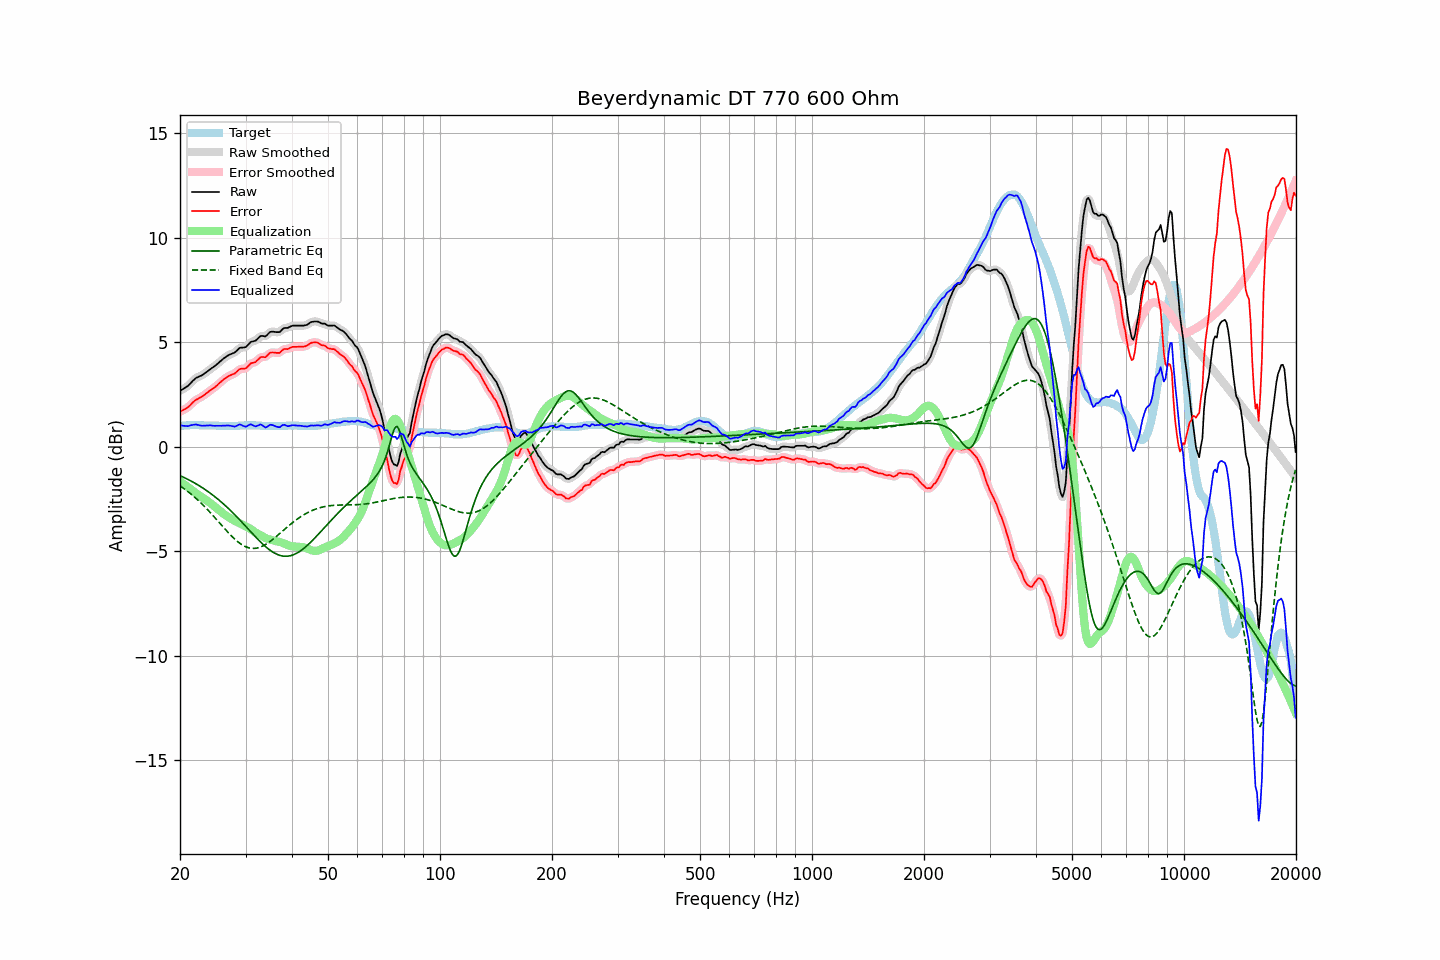

The data file committed next to this chart (first rows):
frequency, raw, error, smoothed, error_smoothed, equalization, parametric_eq, fixed_band_eq, equalized_raw, equalized_smoothed, target
20.00, 2.68, 1.68, 2.68, 1.69, -1.65, -1.38, -1.87, 1.02, 1.03, 0.99
20.20, 2.73, 1.72, 2.72, 1.72, -1.71, -1.41, -1.92, 1.02, 1.01, 1.00
20.40, 2.77, 1.75, 2.77, 1.76, -1.76, -1.45, -1.98, 1.00, 1.00, 1.01
20.61, 2.82, 1.80, 2.82, 1.80, -1.82, -1.49, -2.03, 1.00, 1.00, 1.01
20.81, 2.87, 1.84, 2.87, 1.84, -1.88, -1.53, -2.09, 0.99, 0.99, 1.02
21.02, 2.92, 1.89, 2.93, 1.90, -1.93, -1.56, -2.15, 0.99, 1.00, 1.02
21.23, 3.00, 1.96, 3.00, 1.97, -1.99, -1.60, -2.21, 1.01, 1.01, 1.03
21.44, 3.08, 2.05, 3.08, 2.04, -2.04, -1.64, -2.27, 1.04, 1.03, 1.03
21.66, 3.16, 2.12, 3.16, 2.12, -2.11, -1.69, -2.34, 1.05, 1.05, 1.03
21.87, 3.23, 2.20, 3.23, 2.19, -2.17, -1.73, -2.40, 1.06, 1.06, 1.03
22.09, 3.30, 2.25, 3.29, 2.25, -2.23, -1.77, -2.47, 1.07, 1.06, 1.04
22.31, 3.33, 2.28, 3.33, 2.29, -2.28, -1.82, -2.54, 1.05, 1.05, 1.04
22.54, 3.37, 2.33, 3.37, 2.33, -2.34, -1.87, -2.61, 1.03, 1.03, 1.03
22.76, 3.40, 2.37, 3.40, 2.37, -2.39, -1.91, -2.69, 1.01, 1.02, 1.02
22.99, 3.44, 2.41, 3.44, 2.42, -2.43, -1.96, -2.76, 1.00, 1.01, 1.02
23.22, 3.50, 2.47, 3.49, 2.47, -2.48, -2.01, -2.84, 1.01, 1.01, 1.02
23.45, 3.55, 2.53, 3.55, 2.53, -2.53, -2.07, -2.92, 1.01, 1.01, 1.01
23.69, 3.61, 2.59, 3.61, 2.59, -2.59, -2.12, -3.00, 1.02, 1.02, 1.01
23.92, 3.67, 2.65, 3.67, 2.65, -2.64, -2.17, -3.08, 1.02, 1.02, 1.01
24.16, 3.73, 2.71, 3.72, 2.71, -2.70, -2.23, -3.16, 1.03, 1.02, 1.01
24.40, 3.78, 2.76, 3.78, 2.76, -2.76, -2.29, -3.25, 1.02, 1.02, 1.01
24.65, 3.83, 2.81, 3.83, 2.82, -2.82, -2.35, -3.33, 1.00, 1.01, 1.01
24.89, 3.89, 2.88, 3.89, 2.87, -2.89, -2.41, -3.42, 1.00, 1.00, 1.01
25.14, 3.95, 2.94, 3.95, 2.94, -2.95, -2.47, -3.50, 1.00, 1.00, 1.01
25.39, 4.02, 3.02, 4.02, 3.01, -3.01, -2.53, -3.59, 1.01, 1.00, 1.00
25.65, 4.09, 3.08, 4.09, 3.08, -3.08, -2.60, -3.68, 1.01, 1.01, 1.00
25.91, 4.15, 3.14, 4.15, 3.15, -3.14, -2.66, -3.77, 1.00, 1.01, 1.00
26.16, 4.22, 3.21, 4.21, 3.21, -3.21, -2.73, -3.85, 1.01, 1.01, 1.00
26.43, 4.27, 3.26, 4.27, 3.27, -3.26, -2.80, -3.94, 1.01, 1.01, 1.00
26.69, 4.33, 3.32, 4.33, 3.32, -3.31, -2.87, -4.02, 1.02, 1.02, 1.00
26.96, 4.38, 3.37, 4.38, 3.37, -3.36, -2.94, -4.11, 1.02, 1.02, 1.00
27.23, 4.42, 3.41, 4.42, 3.41, -3.40, -3.02, -4.19, 1.01, 1.01, 1.00
27.50, 4.45, 3.44, 4.45, 3.44, -3.45, -3.09, -4.27, 1.00, 0.99, 1.00
27.77, 4.48, 3.47, 4.48, 3.47, -3.50, -3.17, -4.34, 0.98, 0.98, 1.00
28.05, 4.51, 3.50, 4.52, 3.52, -3.55, -3.25, -4.42, 0.96, 0.97, 1.00
28.33, 4.58, 3.57, 4.58, 3.58, -3.58, -3.33, -4.48, 0.99, 1.00, 1.00
28.62, 4.65, 3.64, 4.65, 3.64, -3.62, -3.41, -4.55, 1.03, 1.03, 1.00
28.90, 4.73, 3.71, 4.71, 3.70, -3.66, -3.49, -4.61, 1.07, 1.05, 1.01
29.19, 4.75, 3.73, 4.74, 3.73, -3.69, -3.57, -4.66, 1.05, 1.05, 1.01
29.48, 4.75, 3.73, 4.75, 3.73, -3.74, -3.65, -4.71, 1.01, 1.02, 1.01
29.78, 4.76, 3.73, 4.76, 3.74, -3.78, -3.73, -4.75, 0.98, 0.98, 1.02
30.08, 4.78, 3.75, 4.79, 3.77, -3.82, -3.82, -4.79, 0.96, 0.98, 1.02
30.38, 4.86, 3.83, 4.86, 3.83, -3.85, -3.90, -4.82, 1.00, 1.01, 1.02
30.68, 4.94, 3.91, 4.93, 3.91, -3.89, -3.98, -4.84, 1.05, 1.04, 1.02
30.99, 5.02, 3.99, 5.00, 3.98, -3.94, -4.07, -4.85, 1.08, 1.06, 1.02
31.30, 5.04, 4.01, 5.04, 4.01, -3.99, -4.15, -4.86, 1.04, 1.04, 1.02
31.61, 5.06, 4.03, 5.06, 4.04, -4.05, -4.23, -4.86, 1.01, 1.01, 1.02
31.93, 5.08, 4.05, 5.09, 4.07, -4.11, -4.31, -4.86, 0.97, 0.99, 1.02
32.24, 5.15, 4.14, 5.15, 4.13, -4.15, -4.39, -4.85, 1.00, 1.00, 1.01
32.57, 5.22, 4.20, 5.22, 4.21, -4.19, -4.47, -4.83, 1.03, 1.04, 1.01
32.89, 5.30, 4.28, 5.28, 4.27, -4.22, -4.55, -4.80, 1.07, 1.06, 1.01
33.22, 5.31, 4.30, 5.30, 4.29, -4.27, -4.62, -4.77, 1.04, 1.03, 1.00
33.55, 5.30, 4.29, 5.30, 4.30, -4.31, -4.69, -4.73, 0.99, 0.99, 1.00
33.89, 5.28, 4.28, 5.30, 4.31, -4.36, -4.76, -4.69, 0.92, 0.95, 0.99
34.23, 5.34, 4.34, 5.35, 4.35, -4.39, -4.83, -4.64, 0.94, 0.95, 0.99
34.57, 5.42, 4.42, 5.41, 4.42, -4.42, -4.89, -4.59, 1.00, 0.99, 0.99
34.92, 5.50, 4.50, 5.48, 4.48, -4.44, -4.95, -4.53, 1.05, 1.04, 0.99
35.27, 5.51, 4.51, 5.51, 4.51, -4.46, -5.00, -4.48, 1.05, 1.05, 0.99
35.62, 5.51, 4.51, 5.51, 4.52, -4.48, -5.05, -4.42, 1.03, 1.03, 0.99
35.97, 5.50, 4.50, 5.50, 4.50, -4.50, -5.10, -4.35, 0.99, 1.00, 0.99
... 635 more rows
